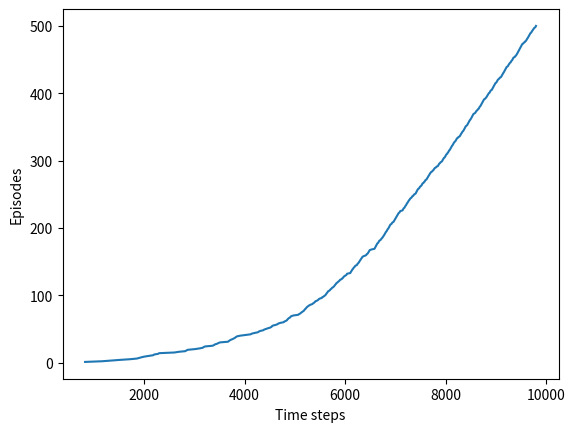

Reproduce this figure in Python. (Note: this script raises an exception after producing the figure.)
#######################################################################
# Copyright (C)                                                       #
# [redacted]
# [redacted]
# Permission given to modify the code as long as you keep this        #
# declaration at the top                                              #
#######################################################################

import numpy as np
import matplotlib
matplotlib.use('Agg')
import matplotlib.pyplot as plt

# windygridworld definition
# world height
WORLD_HEIGHT = 7
# world width
WORLD_WIDTH = 10
# wind strength for each column
WIND = [0, 0, 0, 1, 1, 1, 2, 2, 1, 0]

# possible actions
ACTION_UP = 0
ACTION_DOWN = 1
ACTION_LEFT = 2
ACTION_RIGHT = 3
ACTION_UP_LEFT = 4
ACTION_UP_RIGHT = 5
ACTION_DOWN_LEFT = 6
ACTION_DOWN_RIGHT = 7
ACTION_WAIT = 8

# probability for exploration - learning rate
EPSILON = 0.1
# Step size
ALPHA = 0.6
# discount factor - importance of future rewards
DISCOUNT_FACTOR=1.0

# reward for each step
REWARD = -1.0

START = [3, 0]
GOAL = [3, 7]
ACTIONS = [ACTION_UP, ACTION_DOWN, ACTION_LEFT, ACTION_RIGHT,
           ACTION_UP_LEFT, ACTION_UP_RIGHT, ACTION_DOWN_LEFT, ACTION_DOWN_RIGHT, ACTION_WAIT]

def step(state, action):
    i, j = state
    if action == ACTION_UP:
        return [max(i - 1 - WIND[j], 0), j]
    elif action == ACTION_DOWN:
        return [max(min(i + 1 - WIND[j], WORLD_HEIGHT - 1), 0), j]
    elif action == ACTION_LEFT:
        return [max(i - WIND[j], 0), max(j - 1, 0)]
    elif action == ACTION_RIGHT:
        return [max(i - WIND[j], 0), min(j + 1, WORLD_WIDTH - 1)]
    elif action == ACTION_UP_LEFT:
        return [max(i - 1 - WIND[j], 0), max(j - 1, 0)]
    elif action == ACTION_UP_RIGHT:
        return [max(i - 1 - WIND[j], 0), min(j + 1, WORLD_WIDTH - 1)]
    elif action == ACTION_DOWN_LEFT:
        return [max(min(i + 1 - WIND[j], WORLD_HEIGHT - 1), 0), max(j - 1, 0)]
    elif action == ACTION_DOWN_RIGHT:
        return [max(min(i + 1 - WIND[j], WORLD_HEIGHT - 1), 0), min(j + 1, WORLD_WIDTH - 1)]
    elif action == ACTION_WAIT:
        return [max(i - WIND[j], 0), j]
    else:
        assert False

# play for an episode
def episode(q_value):
    # track the total time steps in this episode
    time = 0

    # initialize state
    state = START

    # choose an action based on epsilon-greedy algorithm
    if np.random.binomial(1, EPSILON) == 1:
        action = np.random.choice(ACTIONS)
    else:
        values_ = q_value[state[0], state[1], :]
        action = np.random.choice([action_ for action_, value_ in enumerate(values_) if value_ == np.max(values_)])

    # keep going until get to the goal state
    while state != GOAL:
        next_state = step(state, action)
        if np.random.binomial(1, EPSILON) == 1:
            next_action = np.random.choice(ACTIONS)
        else:
            values_ = q_value[next_state[0], next_state[1], :]
            next_action = np.random.choice([action_ for action_, value_ in enumerate(values_) if value_ == np.max(values_)])

        # Q-Learning algorithm: Off-policy TD control.
        # Finds the optimal greedy policy while improving following an epsilon-greedy policy
        q_value[state[0], state[1], action] += ALPHA * (
                REWARD + DISCOUNT_FACTOR * np.max(q_value[next_state[0], next_state[1], :]) - q_value[state[0], state[1], action])

        state = next_state
        action = next_action
        time += 1
    return time

def run_qlearning_1_2(num_episodes):
    q_value = np.zeros((WORLD_HEIGHT, WORLD_WIDTH, 9))

    steps = []
    ep = 0
    while ep < num_episodes:
        steps.append(episode(q_value))
        # time = episode(q_value)
        # episodes.extend([ep] * time)
        ep += 1

    steps = np.add.accumulate(steps)

    plt.plot(steps, np.arange(1, len(steps) + 1))
    plt.xlabel('Time steps')
    plt.ylabel('Episodes')

    plt.savefig('./images/figure_1_2.png')
    plt.close()

    # display the optimal policy
    optimal_policy = []
    for i in range(0, WORLD_HEIGHT):
        optimal_policy.append([])
        for j in range(0, WORLD_WIDTH):
            if [i, j] == GOAL:
                optimal_policy[-1].append('G ')
                continue
            bestAction = np.argmax(q_value[i, j, :])
            if bestAction == ACTION_UP:
                optimal_policy[-1].append('˄ ')
            elif bestAction == ACTION_DOWN:
                optimal_policy[-1].append('˅ ')
            elif bestAction == ACTION_LEFT:
                optimal_policy[-1].append('< ')
            elif bestAction == ACTION_RIGHT:
                optimal_policy[-1].append('> ')
            elif bestAction == ACTION_WAIT:
                optimal_policy[-1].append('= ')
            elif bestAction == ACTION_UP_LEFT:
                optimal_policy[-1].append('˄<')
            elif bestAction == ACTION_UP_RIGHT:
                optimal_policy[-1].append('˄>')
            elif bestAction == ACTION_DOWN_LEFT:
                optimal_policy[-1].append('˅<')
            elif bestAction == ACTION_DOWN_RIGHT:
                optimal_policy[-1].append('˅>')
    print('Optimal policy is:')
    for row in optimal_policy:
        print(row)
    print('Wind strength for each column:\n{}'.format(['0'+str(w) for w in WIND]))

# Train the model
print("Training model")
# run 500 episodes
run_qlearning_1_2(500)